Image classification data set "LR" (omarbesbes/RUnet on GitHub). Class labels (4): berry, bird, dog, flower.

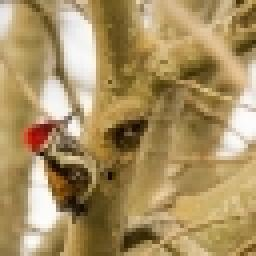
Label: bird

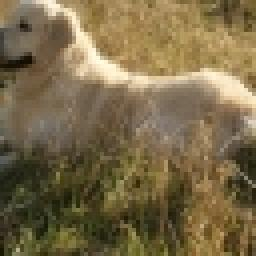
Label: dog

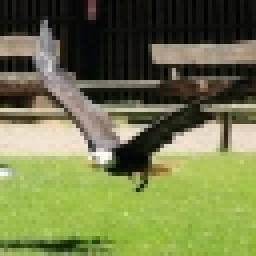
Label: bird

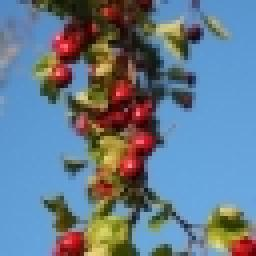
Label: berry

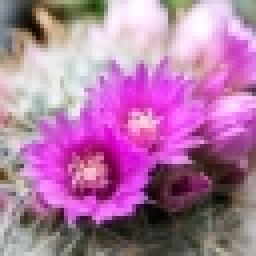
Label: flower

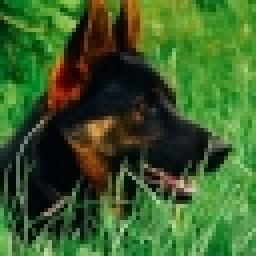
Label: dog
